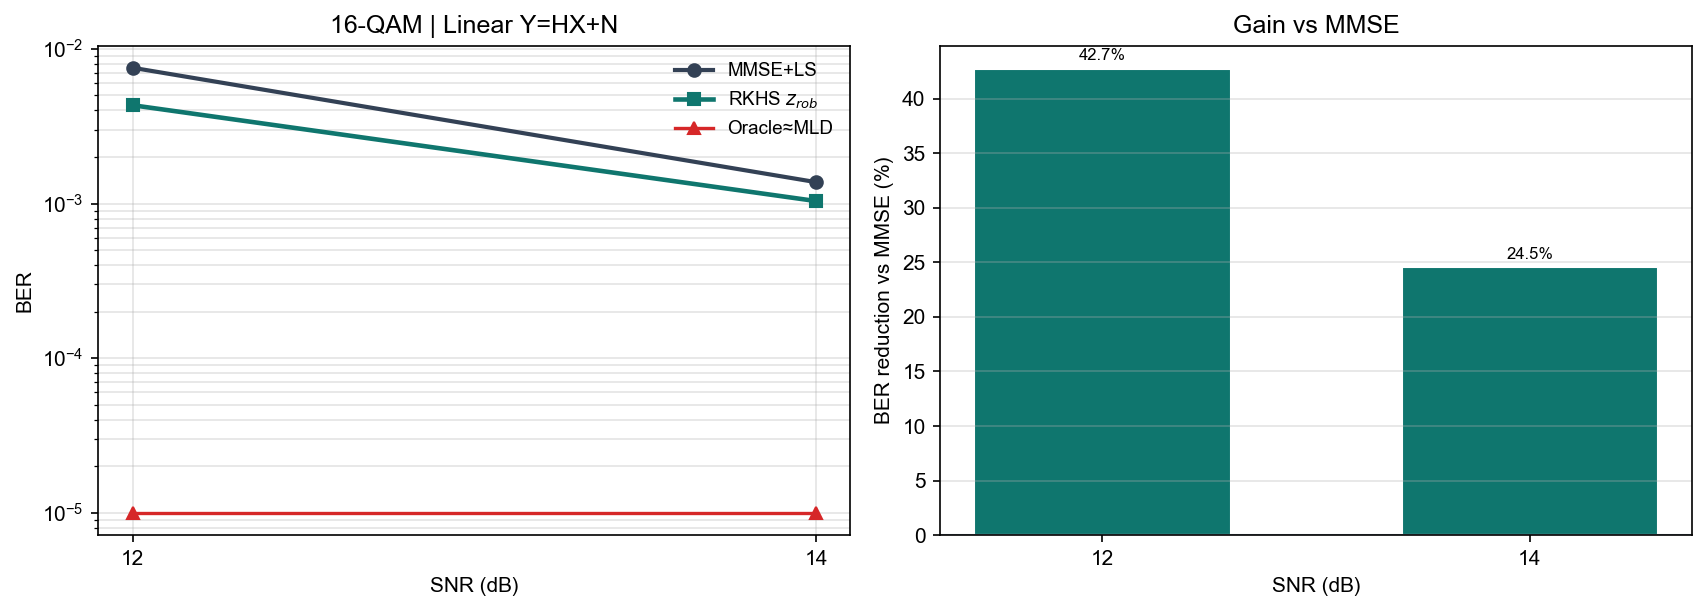

The data file committed next to this chart (first rows):
snr_db, ber_mld, ber_oracle, ber_rkhs, ber_mmse, gain_pct
12, 0.000000e+00, 0.000000e+00, 4.325000e-03, 7.554167e-03, 42.75
14, 0.000000e+00, 0.000000e+00, 1.037500e-03, 1.375000e-03, 24.55
